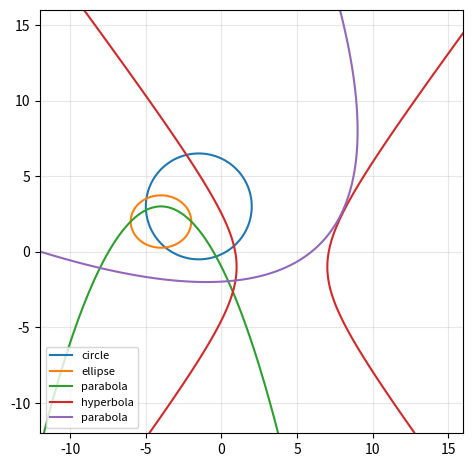

This chart was generated by the following Python code:
# Listing 9.8: Classifying Ax^2 + Bxy + Cy^2 + Dx + Ey + F = 0 and plotting it
import numpy as np
import matplotlib.pyplot as plt

def classify(A, B, C):
    disc = B**2 - 4*A*C
    if disc < 0:
        return "circle" if (A == C and B == 0) else "ellipse"
    return "parabola" if disc == 0 else "hyperbola"

curves = {                                     # (A, B, C, D, E, F)
    "x²+y²+3x−6y−1=0":         (1, 0, 1, 3, -6, -1),
    "3x²+4y²+24x−16y+52=0":    (3, 0, 4, 24, -16, 52),
    "x²+4y+8x+4=0":            (1, 0, 0, 8, 4, 4),
    "16x²−9y²−128x−18y+103=0": (16, 0, -9, -128, -18, 103),
    "x²+2xy+y²+6x−34y−71=0":   (1, 2, 1, 6, -34, -71),
}
X, Y = np.meshgrid(np.linspace(-12, 16, 600), np.linspace(-12, 16, 600))
plt.figure(figsize=(5.5, 5.5))
for i, (name, (A, B, C, D, E, F)) in enumerate(curves.items()):
    kind = classify(A, B, C)
    print(f"{name:<26} B²−4AC = {B**2 - 4*A*C:>5}  -> {kind}")
    Z = A*X**2 + B*X*Y + C*Y**2 + D*X + E*Y + F
    plt.contour(X, Y, Z, levels=[0], colors=f"C{i}")
    plt.plot([], [], color=f"C{i}", label=f"{kind}")
plt.gca().set_aspect("equal"); plt.grid(alpha=0.3); plt.legend(fontsize=8, loc="lower left")
plt.show()
